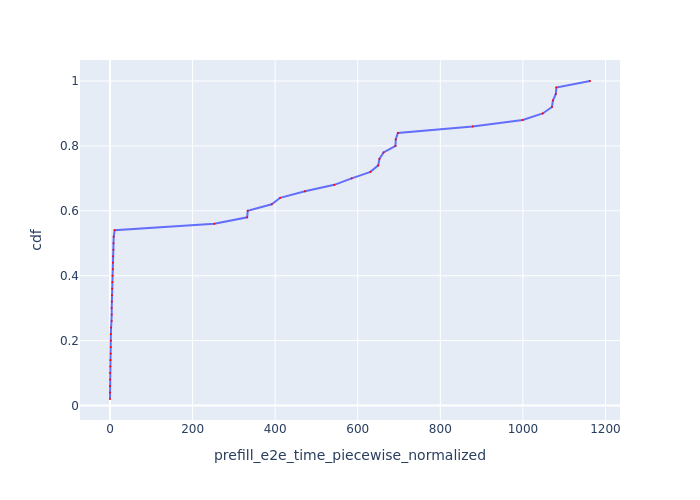

Data behind this chart, as committed beside it:
Request Id, prefill_e2e_time_piecewise_normalized, cdf
0_0, 0.0008789, 0.02
0_6, 0.02177, 0.04
0_25, 0.0611, 0.06
0_24, 0.06568, 0.08
0_21, 0.1548, 0.1
0_4, 0.7252, 0.12
0_5, 0.9154, 0.14
0_20, 1.83, 0.16
0_26, 1.894, 0.18
0_18, 2.019, 0.2
0_1, 2.02, 0.22
0_22, 2.683, 0.24
0_19, 3.979, 0.26
0_23, 4.075, 0.28
0_17, 4.082, 0.3
0_2, 4.372, 0.32
0_3, 4.854, 0.34
0_7, 5.308, 0.36
0_8, 5.652, 0.38
0_15, 6.163, 0.4
0_11, 7.097, 0.42
0_16, 7.139, 0.44
0_9, 7.613, 0.46
0_10, 8.276, 0.48
0_14, 8.336, 0.5
0_12, 8.966, 0.52
0_13, 11.14, 0.54
0_27, 252.7, 0.56
0_29, 332.2, 0.58
0_28, 333.6, 0.6
0_30, 391.6, 0.62
0_31, 412, 0.64
0_32, 472.2, 0.66
0_33, 543.2, 0.68
0_34, 585.3, 0.7
0_35, 630.7, 0.72
0_37, 649.6, 0.74
0_36, 652.5, 0.76
0_38, 662.5, 0.78
0_39, 691.4, 0.8
0_40, 692, 0.82
0_41, 697.2, 0.84
0_42, 878.2, 0.86
0_43, 999.6, 0.88
0_44, 1048, 0.9
0_45, 1070, 0.92
0_46, 1073, 0.94
0_47, 1080, 0.96
0_48, 1081, 0.98
0_49, 1162, 1.0
